Photos from the image-classification dataset "project" in the GitHub repository mazzre/project. Its 2 classes are: sour, sweet.

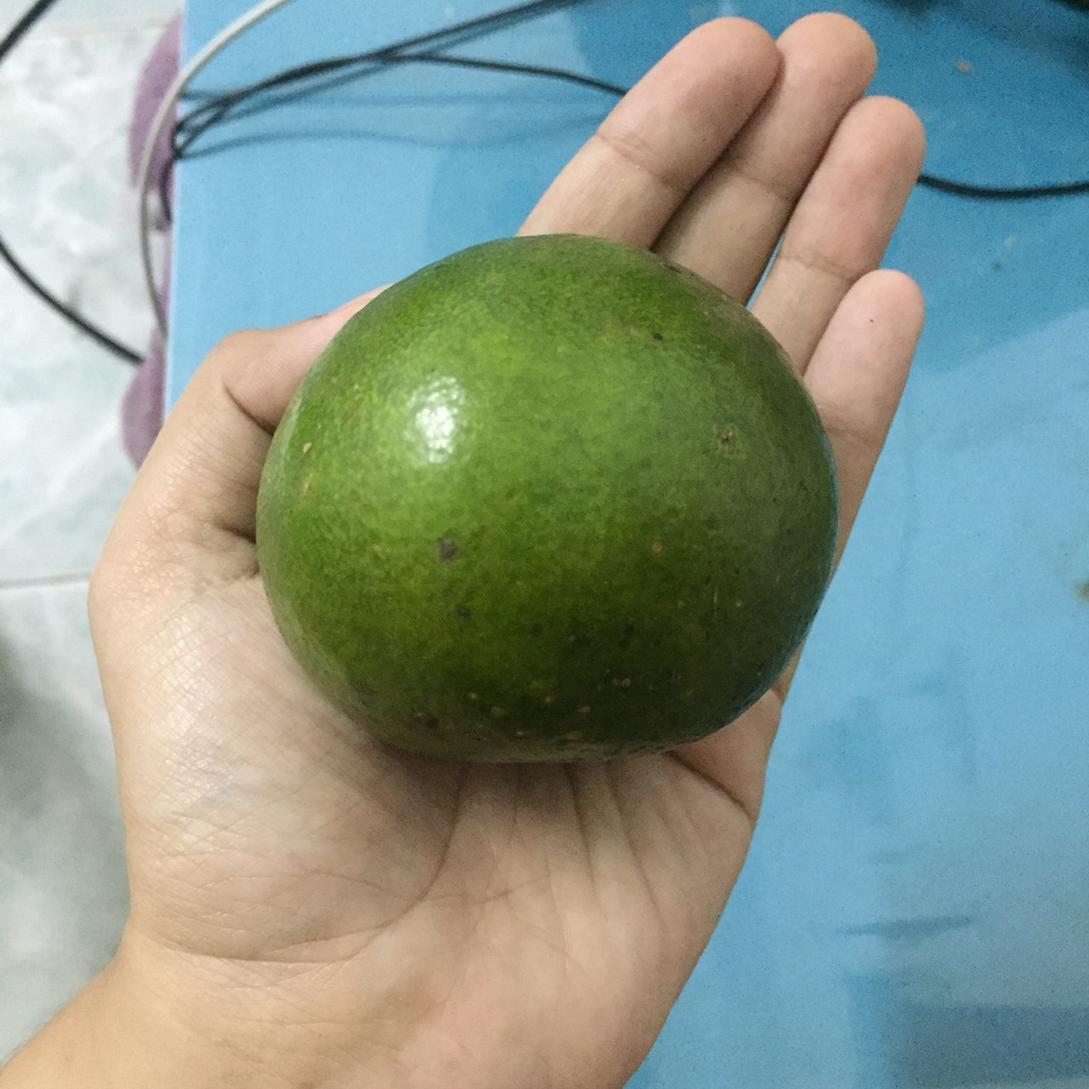
Label: sour

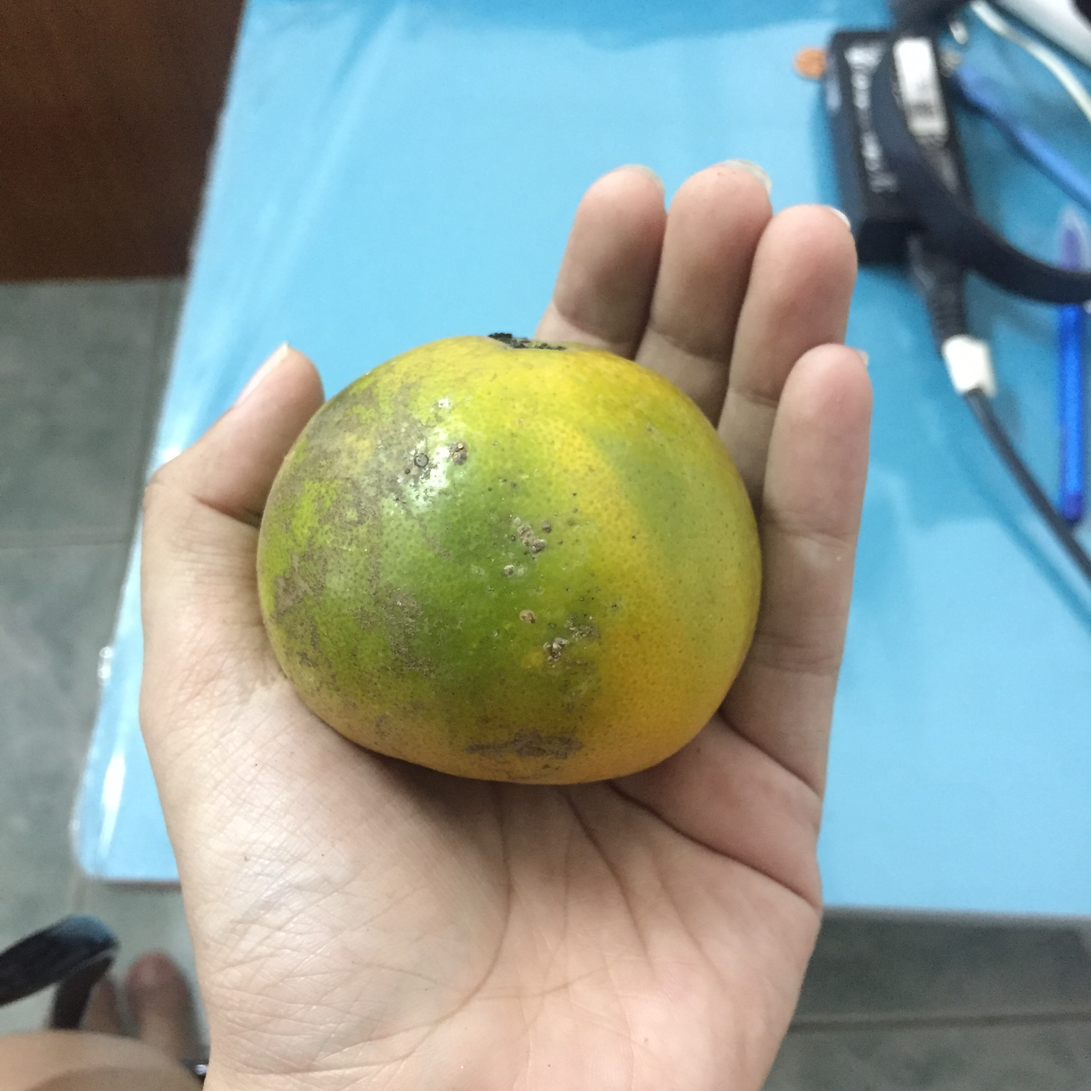
Label: sweet

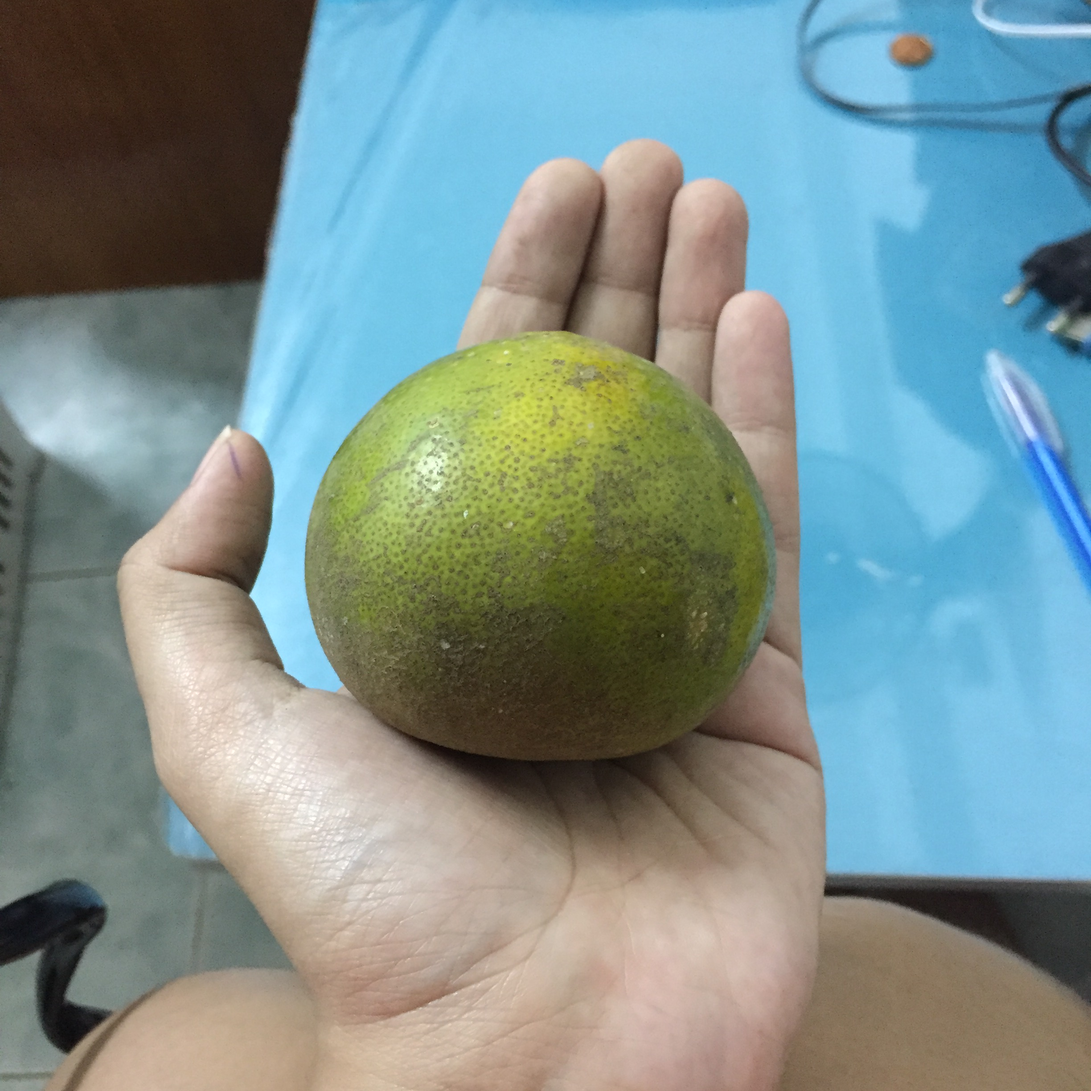
Label: sweet

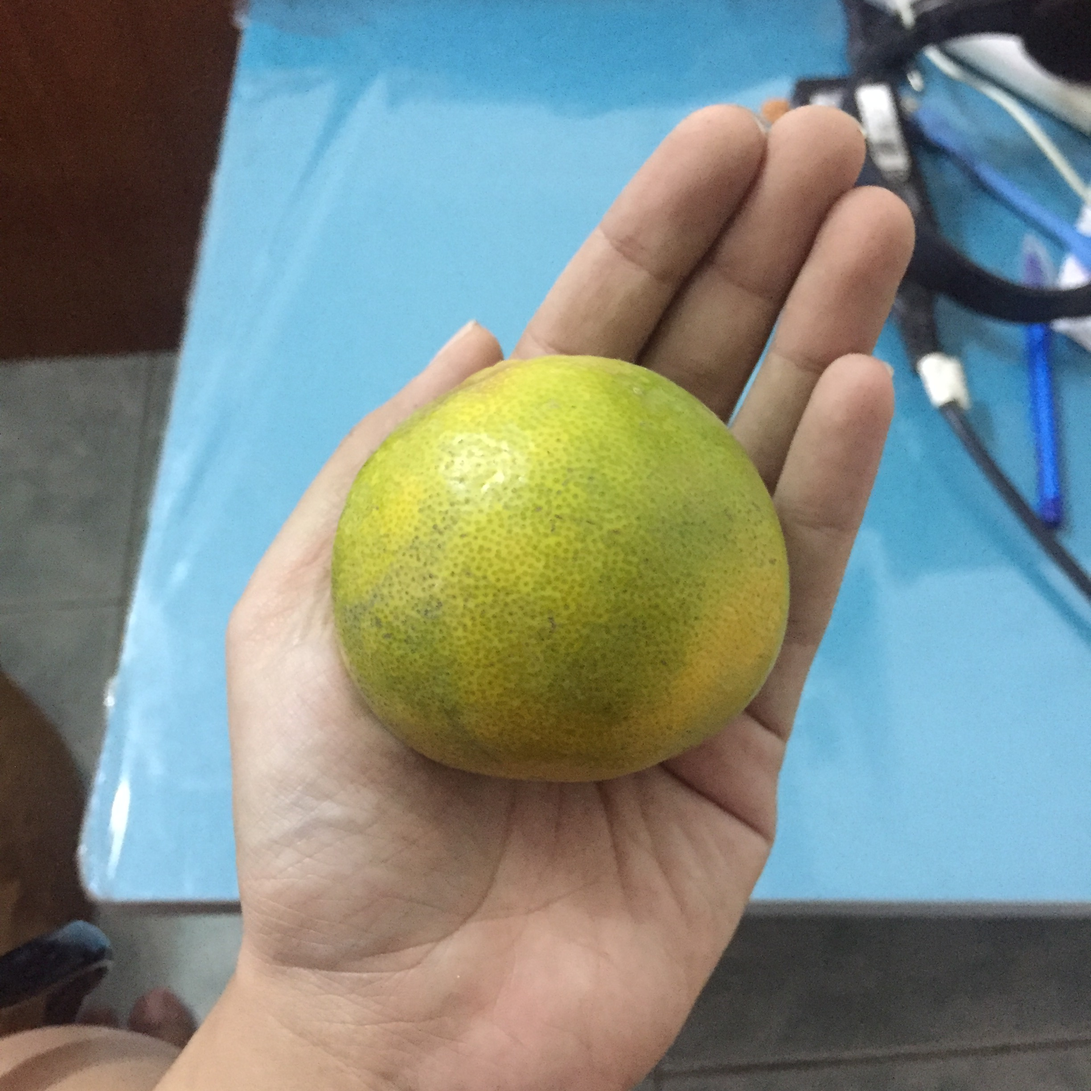
Label: sour

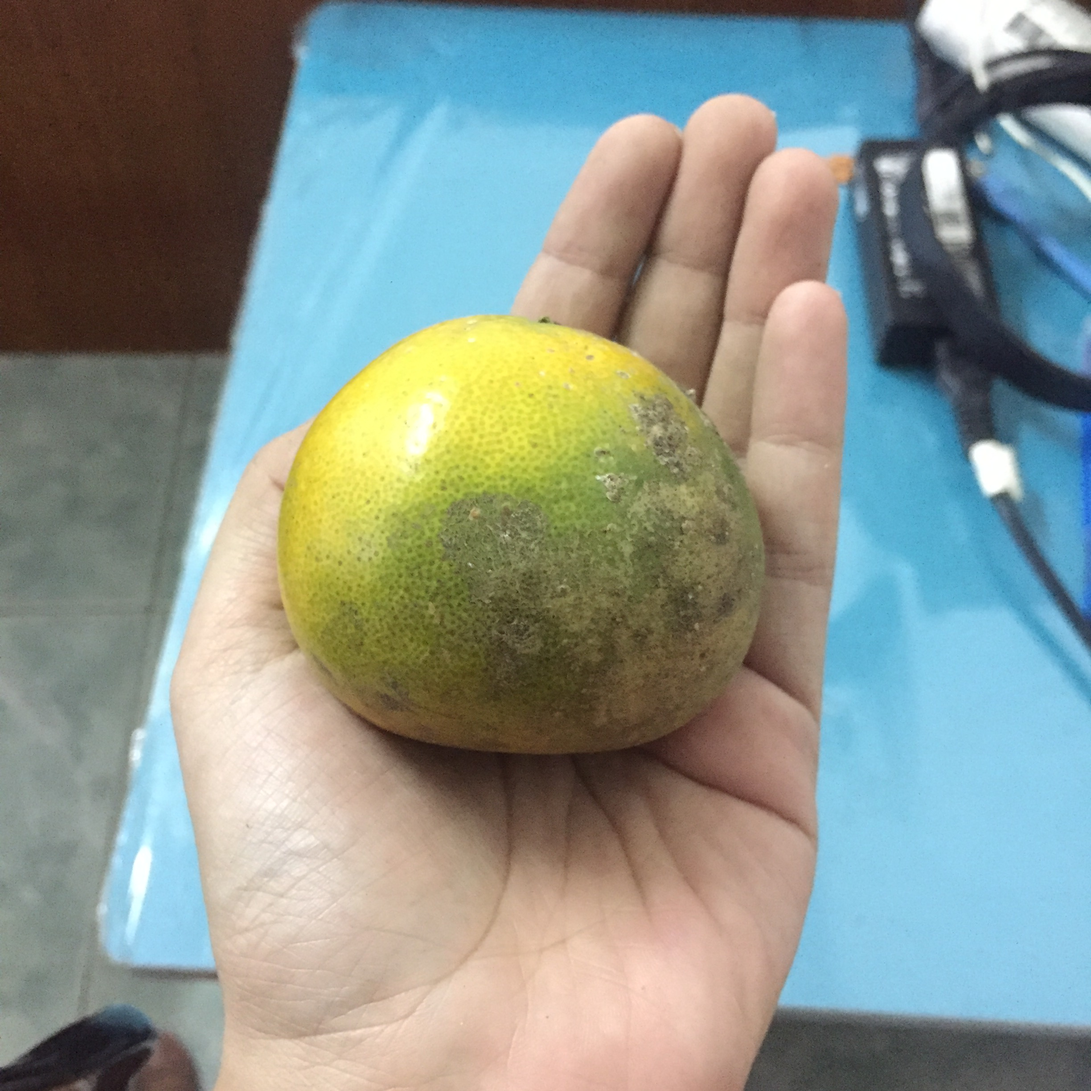
Label: sweet

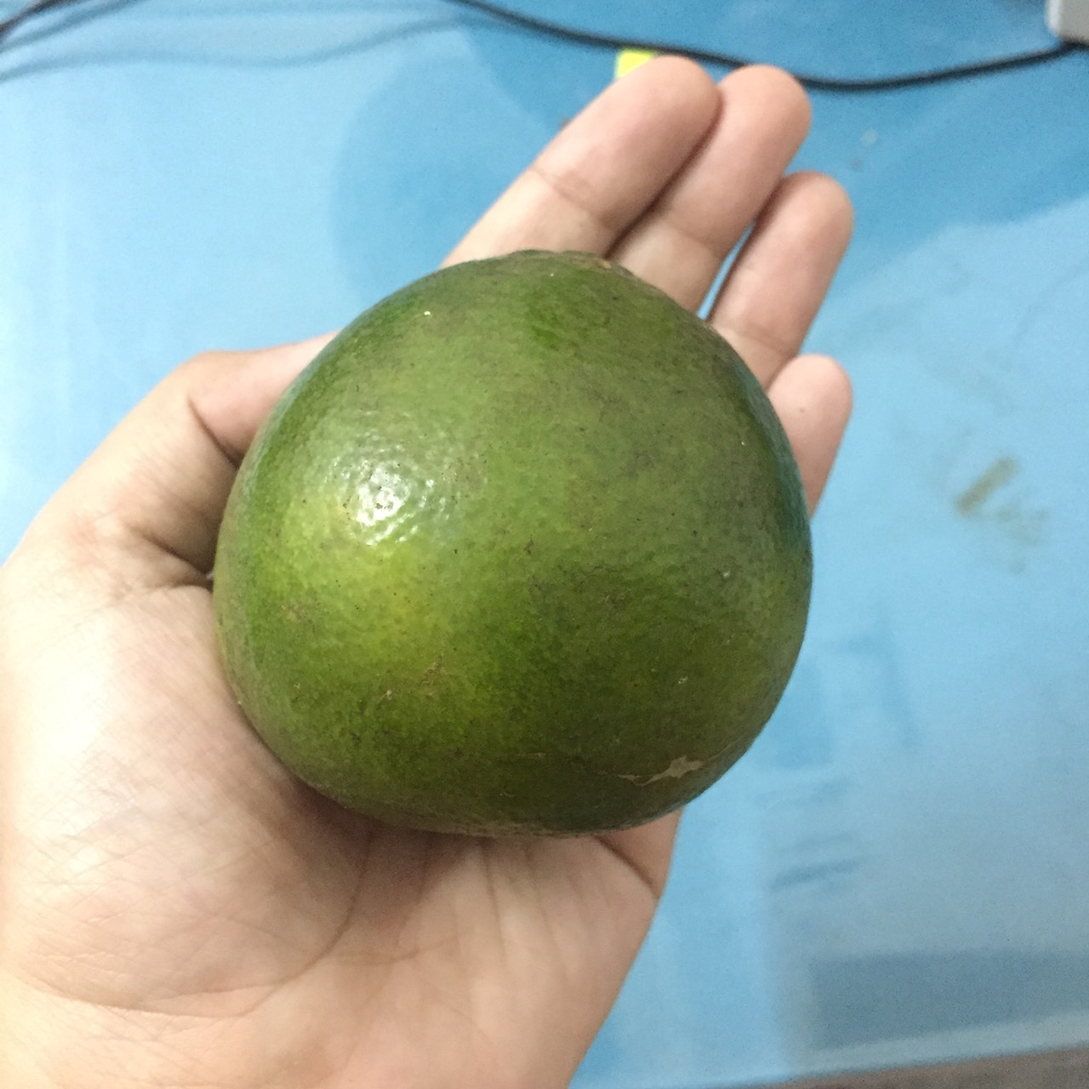
Label: sour
